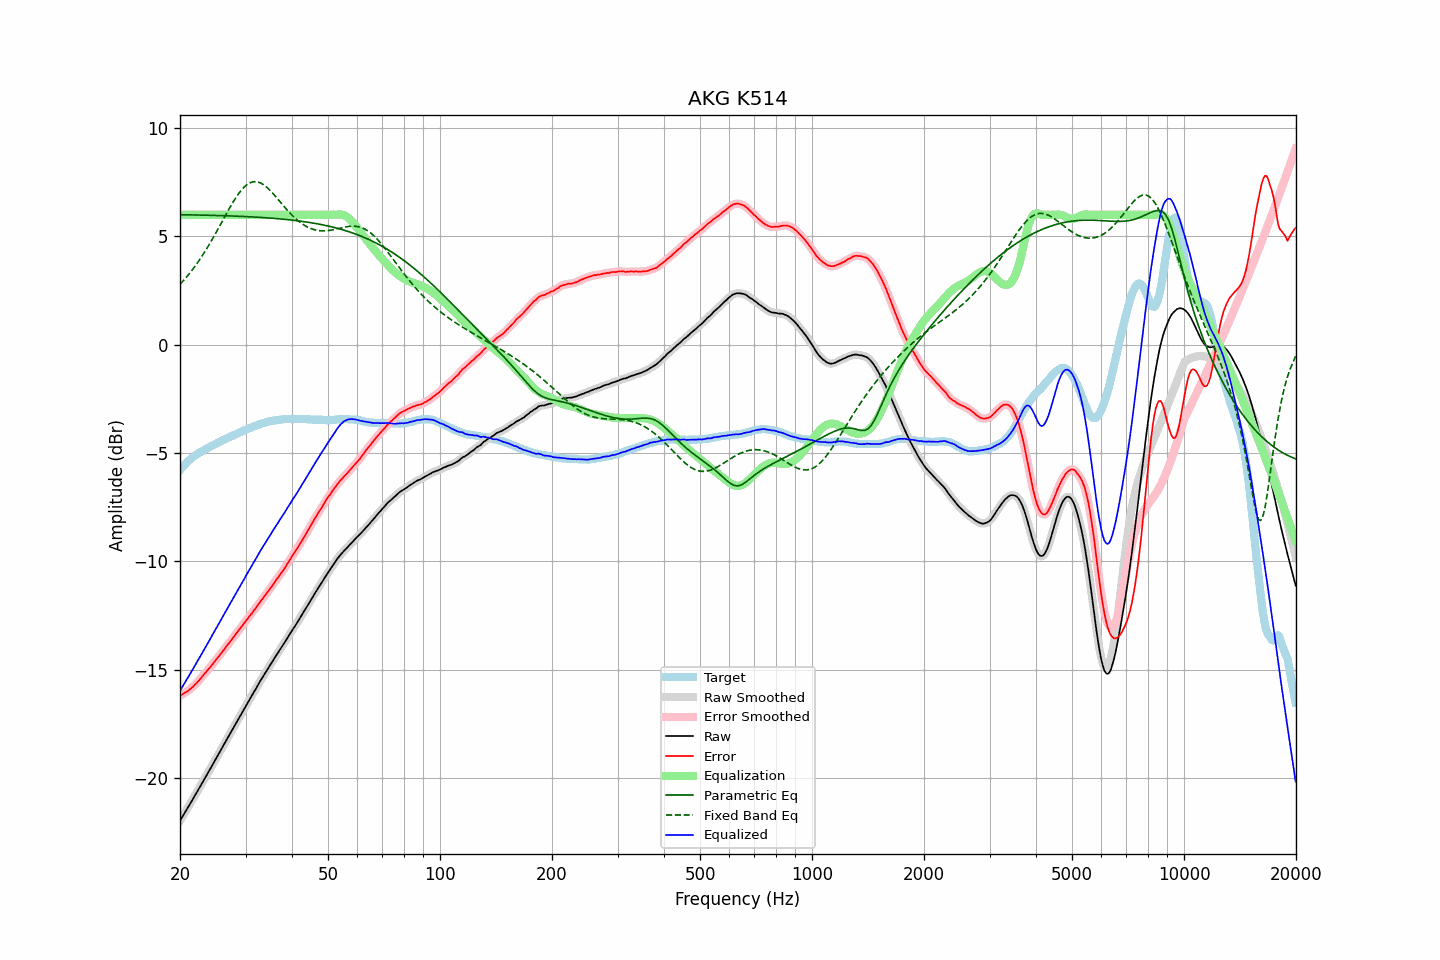

Values plotted in this chart, from the file beside it:
frequency, raw, error, smoothed, error_smoothed, equalization, parametric_eq, fixed_band_eq, equalized_raw, equalized_smoothed, target
20.00, -21.97, -16.18, -21.97, -16.18, 6.00, 6.01, 2.79, -15.97, -15.97, -5.79
20.20, -21.85, -16.15, -21.85, -16.15, 6.00, 6.01, 2.87, -15.85, -15.85, -5.70
20.40, -21.72, -16.11, -21.72, -16.11, 6.00, 6.00, 2.95, -15.72, -15.72, -5.61
20.61, -21.60, -16.06, -21.60, -16.07, 6.00, 6.00, 3.04, -15.60, -15.60, -5.54
20.81, -21.47, -16.02, -21.47, -16.02, 6.00, 6.00, 3.12, -15.47, -15.47, -5.45
21.02, -21.35, -15.98, -21.35, -15.97, 6.00, 6.00, 3.21, -15.35, -15.35, -5.37
21.23, -21.22, -15.91, -21.22, -15.92, 6.00, 6.00, 3.30, -15.22, -15.22, -5.31
21.44, -21.10, -15.85, -21.10, -15.85, 6.00, 6.00, 3.40, -15.10, -15.10, -5.25
21.66, -20.97, -15.79, -20.97, -15.78, 6.00, 6.00, 3.49, -14.97, -14.97, -5.18
21.87, -20.84, -15.71, -20.84, -15.71, 6.00, 5.99, 3.59, -14.84, -14.84, -5.13
22.09, -20.72, -15.64, -20.72, -15.64, 6.00, 5.99, 3.69, -14.72, -14.72, -5.08
22.31, -20.59, -15.56, -20.59, -15.56, 6.00, 5.99, 3.80, -14.59, -14.59, -5.03
22.54, -20.46, -15.48, -20.46, -15.48, 6.00, 5.99, 3.91, -14.46, -14.46, -4.98
22.76, -20.33, -15.39, -20.33, -15.39, 6.00, 5.99, 4.02, -14.33, -14.33, -4.94
22.99, -20.20, -15.30, -20.20, -15.30, 6.00, 5.99, 4.13, -14.20, -14.20, -4.90
23.22, -20.07, -15.21, -20.07, -15.21, 6.00, 5.98, 4.25, -14.07, -14.07, -4.86
23.45, -19.94, -15.13, -19.94, -15.12, 6.00, 5.98, 4.36, -13.94, -13.94, -4.81
23.69, -19.81, -15.04, -19.81, -15.04, 6.00, 5.98, 4.49, -13.81, -13.81, -4.78
23.92, -19.68, -14.94, -19.68, -14.95, 6.00, 5.98, 4.61, -13.68, -13.68, -4.74
24.16, -19.55, -14.86, -19.55, -14.86, 6.00, 5.98, 4.74, -13.55, -13.55, -4.69
24.40, -19.42, -14.77, -19.42, -14.77, 6.00, 5.98, 4.86, -13.42, -13.42, -4.65
24.65, -19.29, -14.67, -19.29, -14.68, 6.00, 5.97, 4.99, -13.29, -13.29, -4.62
24.89, -19.16, -14.58, -19.16, -14.58, 6.00, 5.97, 5.12, -13.16, -13.16, -4.58
25.14, -19.02, -14.48, -19.02, -14.48, 6.00, 5.97, 5.26, -13.02, -13.02, -4.54
25.39, -18.89, -14.39, -18.89, -14.39, 6.00, 5.97, 5.39, -12.89, -12.89, -4.50
25.65, -18.76, -14.30, -18.76, -14.30, 6.00, 5.96, 5.53, -12.76, -12.76, -4.46
25.91, -18.63, -14.20, -18.63, -14.20, 6.00, 5.96, 5.66, -12.63, -12.63, -4.43
26.16, -18.50, -14.11, -18.50, -14.10, 6.00, 5.96, 5.80, -12.50, -12.50, -4.39
26.43, -18.36, -14.00, -18.37, -14.01, 6.00, 5.96, 5.94, -12.36, -12.37, -4.36
26.69, -18.23, -13.91, -18.23, -13.91, 6.00, 5.95, 6.07, -12.23, -12.23, -4.32
26.96, -18.10, -13.82, -18.10, -13.81, 6.00, 5.95, 6.20, -12.10, -12.10, -4.28
27.23, -17.97, -13.72, -17.97, -13.72, 6.00, 5.95, 6.33, -11.97, -11.97, -4.25
27.50, -17.84, -13.63, -17.84, -13.63, 6.00, 5.95, 6.46, -11.84, -11.84, -4.22
27.77, -17.71, -13.52, -17.71, -13.53, 6.00, 5.94, 6.59, -11.71, -11.71, -4.19
28.05, -17.58, -13.43, -17.58, -13.43, 6.00, 5.94, 6.71, -11.58, -11.58, -4.15
28.33, -17.45, -13.32, -17.45, -13.33, 6.00, 5.94, 6.82, -11.45, -11.45, -4.13
28.62, -17.32, -13.23, -17.32, -13.23, 6.00, 5.94, 6.93, -11.32, -11.32, -4.09
28.90, -17.18, -13.13, -17.18, -13.13, 6.00, 5.93, 7.03, -11.18, -11.18, -4.05
29.19, -17.05, -13.03, -17.05, -13.04, 6.00, 5.93, 7.13, -11.05, -11.05, -4.02
29.48, -16.92, -12.95, -16.92, -12.94, 6.00, 5.93, 7.21, -10.92, -10.92, -3.97
29.78, -16.79, -12.84, -16.79, -12.84, 6.00, 5.92, 7.29, -10.79, -10.79, -3.95
30.08, -16.66, -12.75, -16.66, -12.75, 6.00, 5.92, 7.35, -10.66, -10.66, -3.92
30.38, -16.53, -12.65, -16.53, -12.65, 6.00, 5.91, 7.41, -10.53, -10.53, -3.89
30.68, -16.40, -12.55, -16.41, -12.55, 6.00, 5.91, 7.46, -10.40, -10.41, -3.85
30.99, -16.28, -12.45, -16.28, -12.46, 6.00, 5.91, 7.49, -10.28, -10.28, -3.83
31.30, -16.15, -12.36, -16.15, -12.36, 6.00, 5.90, 7.51, -10.15, -10.15, -3.79
31.61, -16.02, -12.26, -16.03, -12.26, 6.00, 5.90, 7.53, -10.02, -10.03, -3.76
31.93, -15.90, -12.17, -15.90, -12.16, 6.00, 5.89, 7.53, -9.90, -9.90, -3.73
32.24, -15.77, -12.06, -15.77, -12.06, 6.00, 5.89, 7.52, -9.77, -9.77, -3.71
32.57, -15.64, -11.96, -15.64, -11.96, 6.00, 5.89, 7.50, -9.64, -9.64, -3.69
32.89, -15.51, -11.86, -15.51, -11.86, 6.00, 5.88, 7.48, -9.51, -9.51, -3.65
33.22, -15.39, -11.76, -15.39, -11.76, 6.00, 5.88, 7.43, -9.39, -9.39, -3.63
33.55, -15.27, -11.66, -15.27, -11.66, 6.00, 5.87, 7.39, -9.27, -9.27, -3.61
33.89, -15.15, -11.56, -15.15, -11.56, 6.00, 5.87, 7.33, -9.15, -9.15, -3.59
34.23, -15.03, -11.47, -15.03, -11.46, 6.00, 5.86, 7.27, -9.03, -9.03, -3.57
34.57, -14.91, -11.36, -14.91, -11.36, 6.00, 5.86, 7.20, -8.91, -8.91, -3.55
34.92, -14.79, -11.25, -14.79, -11.26, 6.00, 5.85, 7.13, -8.79, -8.79, -3.54
35.27, -14.67, -11.16, -14.67, -11.15, 6.00, 5.84, 7.05, -8.67, -8.67, -3.51
35.62, -14.55, -11.05, -14.55, -11.05, 6.00, 5.84, 6.97, -8.55, -8.55, -3.50
35.97, -14.44, -10.94, -14.44, -10.95, 6.00, 5.83, 6.89, -8.44, -8.44, -3.50
... 635 more rows
